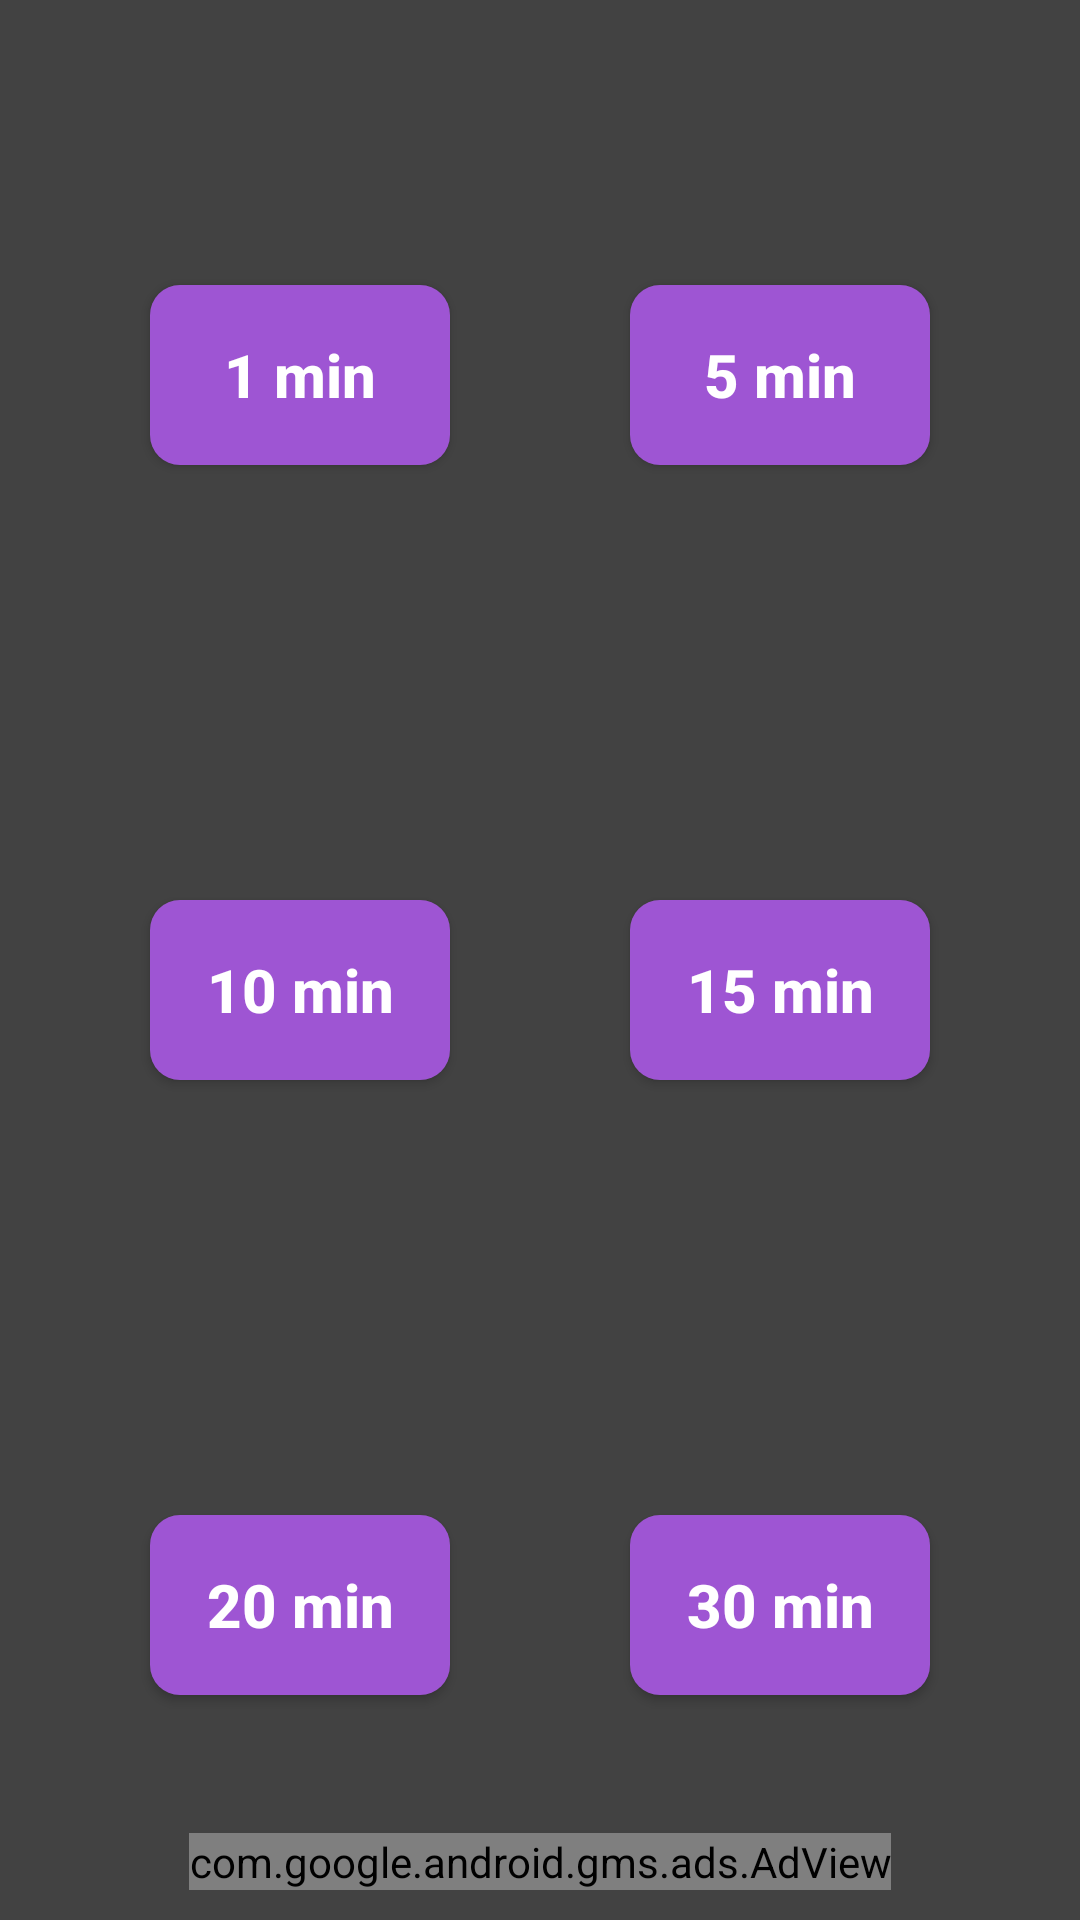

This screen was rendered from an Android layout file. Write that file and the resources it references.
<!-- AndroidManifest.xml: application theme Theme.AppCompat.NoActionBar -->
<!-- res/layout/activity_main.xml -->
<?xml version="1.0" encoding="utf-8"?>
<androidx.constraintlayout.widget.ConstraintLayout xmlns:android="http://schemas.android.com/apk/res/android"
    xmlns:app="http://schemas.android.com/apk/res-auto"
    xmlns:tools="http://schemas.android.com/tools"
    android:layout_width="match_parent"
    android:layout_height="match_parent"
    android:background="#424242">

    <androidx.appcompat.widget.AppCompatButton
        android:id="@+id/oneMinButton"
        android:layout_width="100dp"
        android:layout_height="60dp"
        android:layout_marginStart="50dp"
        android:layout_marginTop="95dp"
        android:background="@drawable/custom_button"
        android:text="@string/one_min_text"
        android:textAllCaps="false"
        android:textColor="#FFFFFF"
        android:textSize="20sp"
        android:textStyle="bold"
        app:layout_constraintStart_toStartOf="parent"
        app:layout_constraintTop_toTopOf="parent" />

    <androidx.appcompat.widget.AppCompatButton
        android:id="@+id/fiveMinButton"
        android:layout_width="100dp"
        android:layout_height="60dp"
        android:layout_marginTop="95dp"
        android:layout_marginEnd="50dp"
        android:background="@drawable/custom_button"
        android:text="@string/five_min_text"
        android:textAllCaps="false"
        android:textColor="#FFFFFF"
        android:textSize="20sp"
        android:textStyle="bold"
        app:layout_constraintEnd_toEndOf="parent"
        app:layout_constraintTop_toTopOf="parent" />


    <androidx.appcompat.widget.AppCompatButton
        android:id="@+id/tenMinButton"
        android:layout_width="100dp"
        android:layout_height="60dp"
        android:layout_marginStart="50dp"
        android:layout_marginTop="145dp"
        android:background="@drawable/custom_button"
        android:text="@string/ten_min_text"
        android:textAllCaps="false"
        android:textColor="#FFFFFF"
        android:textSize="20sp"
        android:textStyle="bold"
        app:layout_constraintStart_toStartOf="parent"
        app:layout_constraintTop_toBottomOf="@+id/oneMinButton"
        tools:ignore="MissingConstraints" />

    <androidx.appcompat.widget.AppCompatButton
        android:id="@+id/fifteenMinButton"
        android:layout_width="100dp"
        android:layout_height="60dp"
        android:layout_marginTop="145dp"
        android:layout_marginEnd="50dp"
        android:background="@drawable/custom_button"
        android:text="@string/fifteen_min_text"
        android:textAllCaps="false"
        android:textColor="#FFFFFF"
        android:textSize="20sp"
        android:textStyle="bold"
        app:layout_constraintEnd_toEndOf="parent"
        app:layout_constraintTop_toBottomOf="@+id/fiveMinButton" />

    <androidx.appcompat.widget.AppCompatButton
        android:id="@+id/twentyMinButton"
        android:layout_width="100dp"
        android:layout_height="60dp"
        android:layout_marginStart="50dp"
        android:layout_marginTop="145dp"
        android:background="@drawable/custom_button"
        android:text="@string/twenty_min_text"
        android:textAllCaps="false"
        android:textColor="#FFFFFF"
        android:textSize="20sp"
        android:textStyle="bold"
        app:layout_constraintStart_toStartOf="parent"
        app:layout_constraintTop_toBottomOf="@+id/tenMinButton"
        tools:ignore="MissingConstraints" />

    <androidx.appcompat.widget.AppCompatButton
        android:id="@+id/thirtyMinButton"
        android:layout_width="100dp"
        android:layout_height="60dp"
        android:layout_marginTop="145dp"
        android:layout_marginEnd="50dp"
        android:background="@drawable/custom_button"
        android:text="@string/thirty_min_text"
        android:textAllCaps="false"
        android:textColor="#FFFFFF"
        android:textSize="20sp"
        android:textStyle="bold"
        app:layout_constraintEnd_toEndOf="parent"
        app:layout_constraintTop_toBottomOf="@+id/fifteenMinButton"
        tools:ignore="MissingConstraints" />

    <com.google.android.gms.ads.AdView
        android:id="@+id/adView"
        android:layout_width="wrap_content"
        android:layout_height="wrap_content"
        android:layout_marginBottom="10dp"
        android:layout_alignParentBottom="true"
        android:layout_centerHorizontal="true"
        app:adSize="BANNER"
        app:adUnitId="ca-app-pub-7057161373684740/6405764040"
        app:layout_constraintBottom_toBottomOf="parent"
        app:layout_constraintEnd_toEndOf="parent"
        app:layout_constraintStart_toStartOf="parent">

    </com.google.android.gms.ads.AdView>



</androidx.constraintlayout.widget.ConstraintLayout>
<!-- resources referenced by this layout -->
<resources>
  <!-- drawable custom_button (drawable) -->
  <?xml version="1.0" encoding="utf-8"?>
  <shape xmlns:android="http://schemas.android.com/apk/res/android">
  
      <solid android:color="@color/custom_button"/>
  
      <corners android:radius="10dp"/>
  
  </shape>
  <string name="fifteen_min_text">15 min</string>
  <string name="five_min_text">5 min</string>
  <string name="one_min_text">1 min</string>
  <string name="ten_min_text">10 min</string>
  <string name="thirty_min_text">30 min</string>
  <string name="twenty_min_text">20 min</string>
  <color name="custom_button">#9E55D3</color>
</resources>
